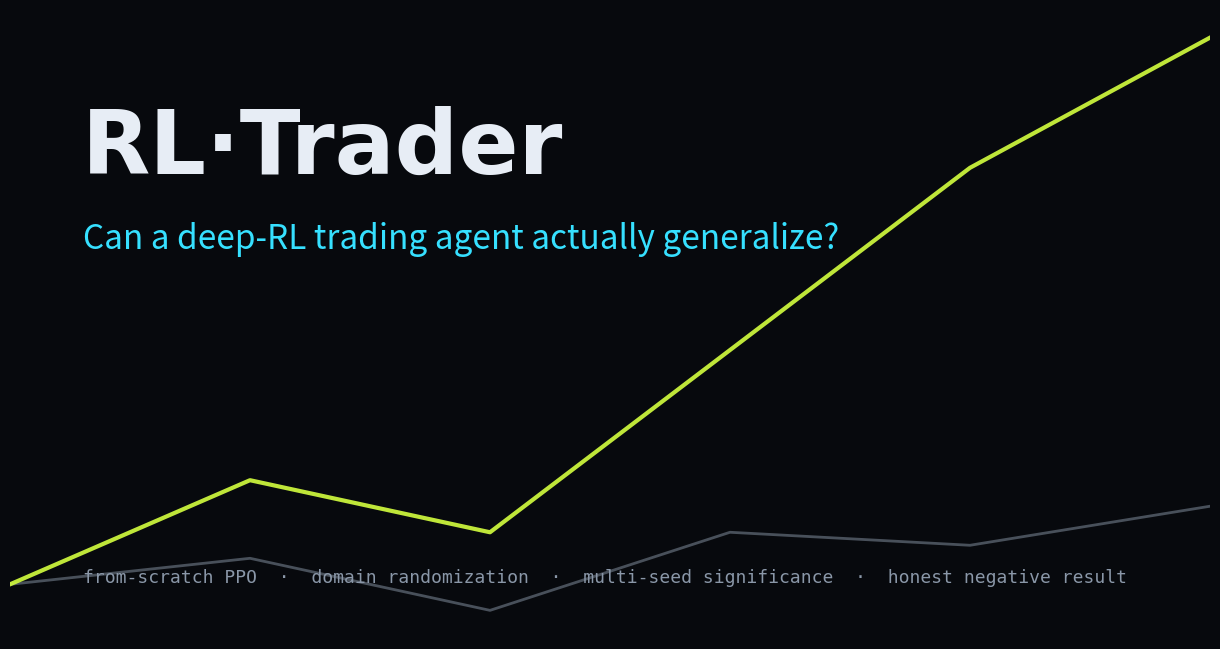

This figure's Python source:
"""Render the social share card (docs/assets/og.png, 1200x630).

This is the image that unfurls when the site link is pasted into the Common App,
an email, Slack, etc. Pulls a real agent-vs-buy&hold curve from docs/results.js so
the card shows actual output, not a mock. Run from the repo root:

    python tools/make_og.py
"""

from __future__ import annotations

import json
import os

import matplotlib

matplotlib.use("Agg")
import matplotlib.pyplot as plt  # noqa: E402

BG = "#07090d"
VOLT = "#d4ff3f"
CYAN = "#36e0ff"
GREY = "#8a97a8"
TEXT = "#e7edf5"


def _load_curves():
    """A representative agent/benchmark equity curve from the baked results."""
    path = os.path.join("docs", "results.js")
    try:
        src = open(path, encoding="utf-8").read()
        data = json.loads(src[src.index("{"): src.rindex("}") + 1])
        m = data["markets"]["crypto"]
        return m["equity_agent"], m["equity_bench"]
    except Exception:
        # graceful fallback so the card always renders
        return [1, 1.4, 1.2, 1.9, 2.6, 3.1], [1, 1.1, 0.9, 1.2, 1.15, 1.3]


def main() -> None:
    agent, bench = _load_curves()
    fig = plt.figure(figsize=(12, 6.3), dpi=100)
    fig.patch.set_facecolor(BG)

    # faint equity curve as the backdrop
    ax = fig.add_axes([0.0, 0.0, 1.0, 1.0])
    ax.set_facecolor(BG)
    n = max(len(agent), len(bench))
    ax.plot(range(len(bench)), bench, color=GREY, lw=2, alpha=0.5)
    ax.plot(range(len(agent)), agent, color=VOLT, lw=3, alpha=0.9)
    ax.set_xlim(0, n - 1)
    ax.axis("off")

    # title block
    fig.text(0.06, 0.74, "RL·Trader", color=TEXT, fontsize=64, fontweight="bold",
             fontfamily="DejaVu Sans")
    fig.text(0.061, 0.62, "Can a deep-RL trading agent actually generalize?",
             color=CYAN, fontsize=24)
    fig.text(0.061, 0.09,
             "from-scratch PPO  ·  domain randomization  ·  multi-seed significance"
             "  ·  honest negative result",
             color=GREY, fontsize=13, fontfamily="DejaVu Sans Mono")

    os.makedirs(os.path.join("docs", "assets"), exist_ok=True)
    out = os.path.join("docs", "assets", "og.png")
    fig.savefig(out, facecolor=BG)
    plt.close(fig)
    print(f"wrote {out}")


if __name__ == "__main__":
    main()
